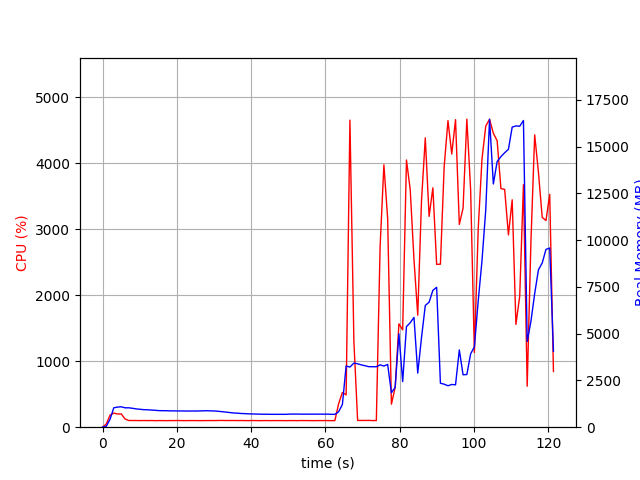

The file beside this chart, header and first rows:
elapsed_time, nproc, cpu, mem_real, mem_virtual
3.9577484130859375e-05, 1, 0.0, 8.516, 3186
1.006, 1, 48.7, 49.21, 645.5
2.014, 1, 182.6, 418.8, 4325
3.022, 1, 213.2, 1038, 4965
4.03, 1, 200.5, 1074, 5005
5.038, 1, 201.3, 1093, 5029
6.045, 1, 125.1, 1037, 5029
7.054, 1, 101.2, 1037, 5029
8.061, 1, 101.3, 1012, 5029
9.07, 1, 101.1, 976.9, 5029
10.08, 1, 100.0, 958.9, 5029
11.09, 1, 101.1, 938.4, 5029
12.1, 1, 100.0, 932.5, 5029
13.11, 1, 101.2, 917.5, 5029
14.12, 1, 99.1, 905.6, 5029
15.12, 1, 100.0, 887, 5029
16.13, 1, 100.2, 882.6, 5029
17.14, 1, 99.0, 882.6, 5029
18.15, 1, 100.1, 873.1, 5029
19.16, 1, 100.0, 873.1, 5029
20.17, 1, 101.1, 868.6, 5029
21.18, 1, 100.0, 868.6, 5029
22.19, 1, 99.1, 865.6, 5029
23.2, 1, 100.2, 865.6, 5029
24.21, 1, 100.1, 865.6, 5029
25.22, 1, 100.1, 864.8, 5029
26.23, 1, 99.1, 870.9, 5029
27.23, 1, 100.1, 876.9, 5077
28.24, 1, 100.0, 881, 5077
29.25, 1, 100.9, 871.7, 5077
30.26, 1, 100.1, 867.4, 5077
31.27, 1, 102.1, 847.9, 5077
32.28, 1, 102.0, 828.7, 5077
33.29, 1, 101.0, 806, 5077
34.3, 1, 101.1, 782.7, 5077
35.31, 1, 101.2, 760.4, 5077
36.32, 1, 100.2, 749, 5077
37.33, 1, 101.1, 732.5, 5077
38.34, 1, 100.1, 725.4, 5077
39.35, 1, 99.1, 713.4, 5077
40.35, 1, 101.1, 709.1, 5077
41.36, 1, 100.0, 702.8, 5077
42.37, 1, 99.1, 696.7, 5077
43.38, 1, 100.2, 692.8, 5077
44.39, 1, 100.2, 692.8, 5077
45.4, 1, 99.2, 688.3, 5077
46.41, 1, 100.2, 688.3, 5077
47.41, 1, 100.1, 688.3, 5077
48.42, 1, 100.1, 688.3, 5077
49.43, 1, 99.2, 688.7, 5077
50.44, 1, 100.2, 701.5, 5077
51.45, 1, 100.1, 701.5, 5077
52.46, 1, 99.0, 701.5, 5077
53.47, 1, 101.1, 697.4, 5077
54.48, 1, 100.0, 697.1, 5077
55.49, 1, 100.2, 697.1, 5077
56.5, 1, 99.0, 697.1, 5077
57.51, 1, 100.0, 697.4, 5077
58.52, 1, 100.0, 697.4, 5077
59.52, 1, 100.1, 697.4, 5077
... 61 more rows
